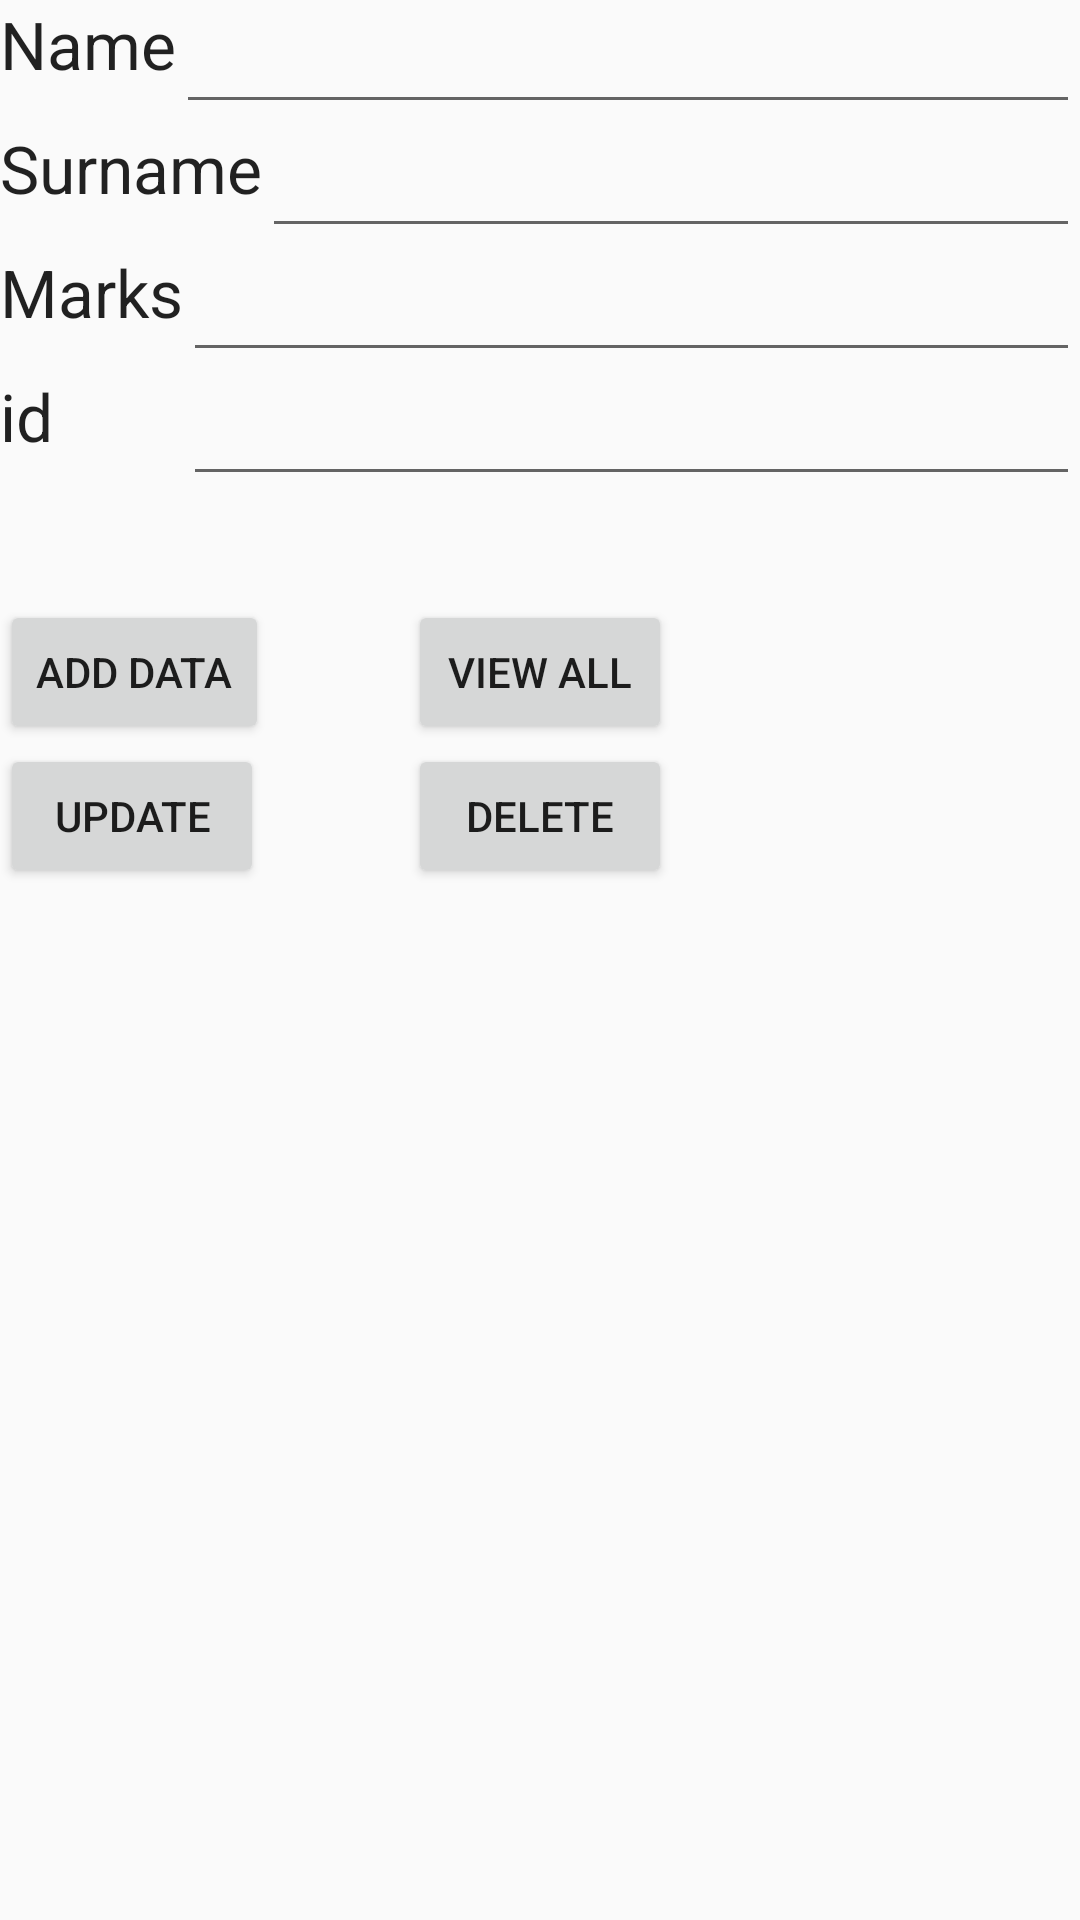

Android layout source for this screen:
<!-- AndroidManifest.xml: application theme AppTheme -->
<!-- res/layout/activity_sqllite_database.xml -->
<RelativeLayout xmlns:android="http://schemas.android.com/apk/res/android"
    xmlns:tools="http://schemas.android.com/tools" android:layout_width="match_parent"
    android:layout_height="match_parent"
    tools:context=".MainActivity">

    <TextView
        android:layout_width="wrap_content"
        android:layout_height="wrap_content"
        android:textAppearance="?android:attr/textAppearanceLarge"
        android:text="Name"
        android:id="@+id/textView"
        android:layout_alignParentTop="true"
        android:layout_alignParentLeft="true"
        android:layout_alignParentStart="true" />

    <TextView
        android:layout_width="wrap_content"
        android:layout_height="wrap_content"
        android:textAppearance="?android:attr/textAppearanceLarge"
        android:text="Surname"
        android:id="@+id/textView2"
        android:layout_below="@+id/editText_name"
        android:layout_alignParentLeft="true"
        android:layout_alignParentStart="true" />

    <TextView
        android:layout_width="wrap_content"
        android:layout_height="wrap_content"
        android:textAppearance="?android:attr/textAppearanceLarge"
        android:text="Marks"
        android:id="@+id/textView3"
        android:layout_below="@+id/editText_surname"
        android:layout_alignParentLeft="true"
        android:layout_alignParentStart="true" />

    <EditText
        android:layout_width="match_parent"
        android:layout_height="wrap_content"
        android:id="@+id/editText_name"
        android:layout_alignTop="@+id/textView"
        android:layout_toRightOf="@+id/textView"
        android:layout_toEndOf="@+id/textView" />

    <EditText
        android:layout_width="match_parent"
        android:layout_height="wrap_content"
        android:id="@+id/editText_surname"
        android:layout_alignTop="@+id/textView2"
        android:layout_toRightOf="@+id/textView2"
        android:layout_toEndOf="@+id/textView2" />

    <EditText
        android:layout_width="match_parent"
        android:layout_height="wrap_content"
        android:id="@+id/editText_Marks"
        android:layout_below="@+id/editText_surname"
        android:layout_toRightOf="@+id/textView3"
        android:layout_toEndOf="@+id/textView3" />

    <Button
        android:layout_width="wrap_content"
        android:layout_height="wrap_content"
        android:text="Add Data"
        android:id="@+id/button_add"
        android:layout_below="@+id/editText_Marks"
        android:layout_alignParentLeft="true"
        android:layout_alignParentStart="true"
        android:layout_marginTop="76dp" />

    <Button
        android:layout_width="wrap_content"
        android:layout_height="wrap_content"
        android:text="View All"
        android:id="@+id/button_viewAll"
        android:layout_above="@+id/button_update"
        android:layout_centerHorizontal="true" />

    <Button
        android:layout_width="wrap_content"
        android:layout_height="wrap_content"
        android:text="Update"
        android:id="@+id/button_update"
        android:layout_below="@+id/button_add"
        android:layout_alignParentLeft="true"
        android:layout_alignParentStart="true" />


    <Button
        android:layout_width="wrap_content"
        android:layout_height="wrap_content"
        android:text="Delete"
        android:id="@+id/button_delete"
        android:layout_centerVertical="true"
        android:layout_below="@+id/button_viewAll"
        android:layout_alignLeft="@+id/button_viewAll"
        android:layout_alignStart="@+id/button_viewAll" />

    <TextView
        android:layout_width="wrap_content"
        android:layout_height="wrap_content"
        android:textAppearance="?android:attr/textAppearanceLarge"
        android:text="id"
        android:id="@+id/textView_id"
        android:layout_below="@+id/editText_Marks"
        android:layout_alignParentLeft="true"
        android:layout_alignParentStart="true" />

    <EditText
        android:layout_width="match_parent"
        android:layout_height="wrap_content"
        android:id="@+id/editText_id"
        android:layout_alignTop="@+id/textView_id"
        android:layout_toRightOf="@+id/textView3"
        android:layout_toEndOf="@+id/textView3" />

</RelativeLayout>
<!-- resources referenced by this layout -->
<resources>
  <style name="AppTheme" parent="Theme.AppCompat.Light.NoActionBar">
          
          <item name="colorPrimary">@color/colorPrimary</item>
          <item name="colorPrimaryDark">@color/colorPrimaryDark</item>
          <item name="colorAccent">@color/colorAccent</item>
      </style>
  <color name="colorPrimary">#1E95FF</color>
  <color name="colorPrimaryDark">#1E95FF</color>
  <color name="colorAccent">#1E95FF</color>
</resources>
